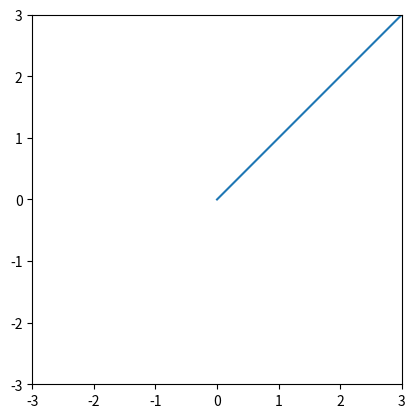

Generate this figure with matplotlib:
from matplotlib import pyplot as plt
plt.plot(range(5))
plt.xlim(-3, 3)
plt.ylim(-3, 3)
plt.gca().set_aspect('equal', adjustable='box')
plt.draw()
plt.show()